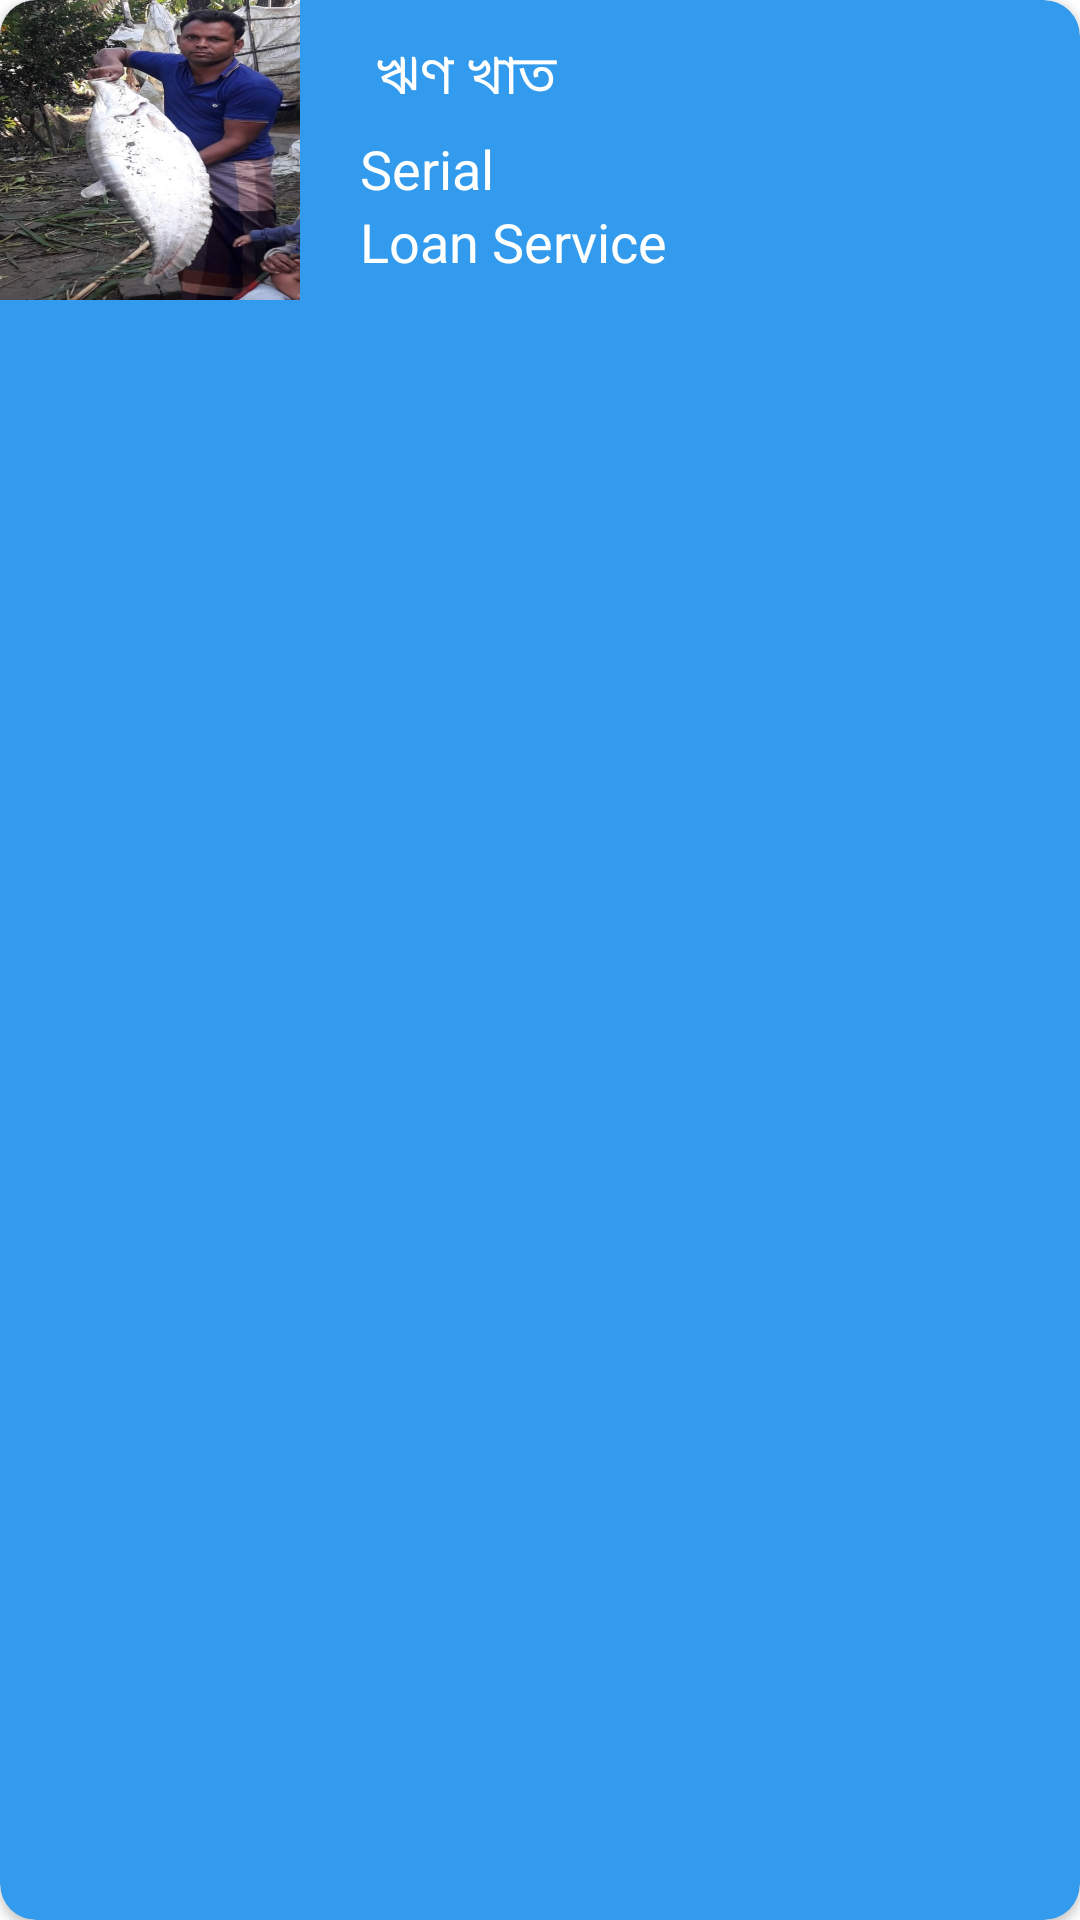

Write the Android layout XML for this screen, with the resource values it uses.
<!-- AndroidManifest.xml: application theme Theme.Fudie -->
<!-- res/layout/model_design_loan_item.xml -->
<?xml version="1.0" encoding="utf-8"?>
<androidx.cardview.widget.CardView     xmlns:android="http://schemas.android.com/apk/res/android"
    android:layout_width="match_parent"
    android:layout_height="wrap_content"
    xmlns:app="http://schemas.android.com/apk/res-auto"
    android:padding="10dp"
    app:cardCornerRadius="12dp"
    android:layout_margin="5dp"
    android:elevation="10dp"
    app:cardBackgroundColor="#339BED">


    <LinearLayout
        android:layout_width="match_parent"
        android:layout_height="wrap_content"
        android:orientation="horizontal">

        <ImageView
            android:id="@+id/imageView"
            android:layout_width="100dp"
            android:layout_height="100dp"
            android:scaleType="fitXY"
            android:src="@drawable/fish"/>


        <LinearLayout
            android:layout_width="match_parent"
            android:layout_height="match_parent"
            android:orientation="vertical"
            android:gravity="center_vertical"
            android:layout_marginLeft="20dp">

            <TextView
                android:id="@+id/loanproductTV"
                android:layout_width="match_parent"
                android:layout_height="wrap_content"
                android:text="ঋণ খাত"
                android:textColor="@color/white"
                android:textSize="18sp"
                android:padding="5dp"/>

            <TextView
                android:id="@+id/serialTV"
                android:layout_width="match_parent"
                android:layout_height="wrap_content"
                android:text="Serial"
                android:textColor="@color/white"
                android:textSize="18sp"/>

            <TextView
                android:id="@+id/lserviceTV"
                android:layout_width="match_parent"
                android:layout_height="wrap_content"
                android:text="Loan Service"
                android:textColor="@color/white"
                android:textSize="18sp"/>
        </LinearLayout>

    </LinearLayout>

</androidx.cardview.widget.CardView>
<!-- resources referenced by this layout -->
<resources>
  <color name="white">#FFFFFFFF</color>
  <!-- drawable fish: jpg bitmap (drawable, 132687 bytes) -->
  <style name="Theme.Fudie" parent="Theme.MaterialComponents.Light.NoActionBar">
          
          <item name="colorPrimary">@color/purple_500</item>
          <item name="colorPrimaryVariant">@color/purple_700</item>
          <item name="colorOnPrimary">@color/white</item>
          
          <item name="colorSecondary">@color/teal_200</item>
          <item name="colorSecondaryVariant">@color/teal_700</item>
          <item name="colorOnSecondary">@color/black</item>
          
          <item name="android:statusBarColor" tools:targetApi="l">?attr/colorPrimaryVariant</item>
          
      </style>
  <color name="purple_500">#FF6200EE</color>
  <color name="purple_700">#339BED</color>
  <color name="teal_200">#FBFAFA</color>
  <color name="teal_700">#FFBB86FC</color>
  <color name="black">#FF000000</color>
</resources>
